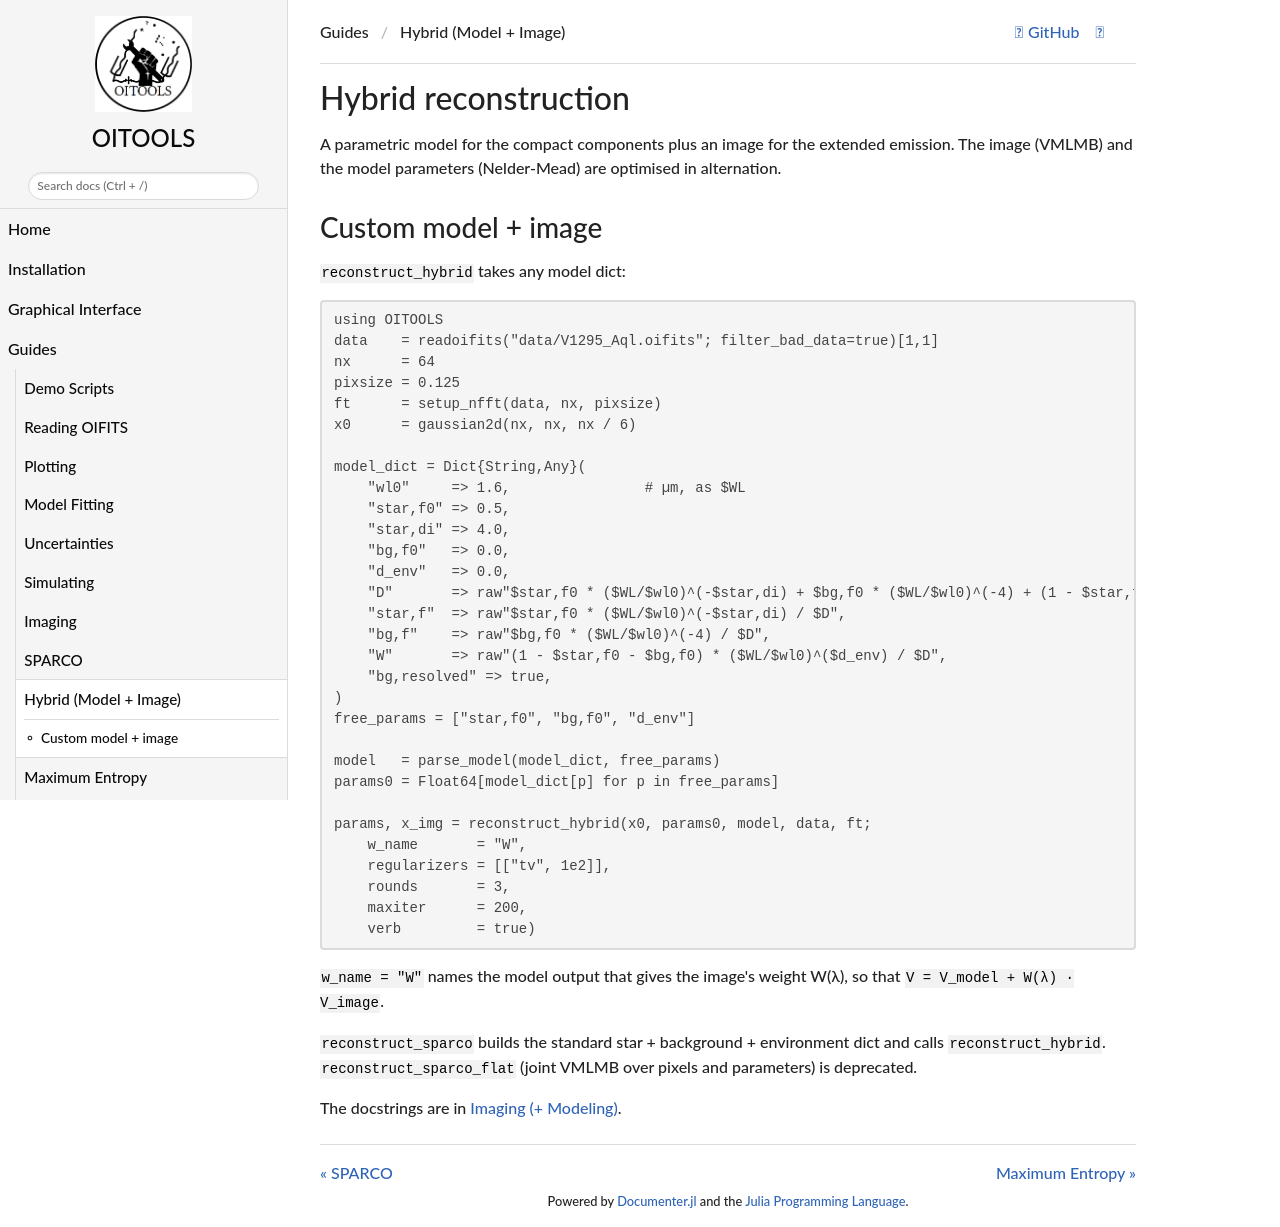

repository: fabienbaron/OITOOLS.jl · page: dev/examples/hybrid/index.html · generator: mkdocs

# Hybrid reconstruction

A parametric model for the compact components plus an image for the extended emission. The
image (VMLMB) and the model parameters (Nelder-Mead) are optimised in alternation.

## Custom model + image

`reconstruct_hybrid` takes any model dict:

```julia
using OITOOLS
data    = readoifits("data/V1295_Aql.oifits"; filter_bad_data=true)[1,1]
nx      = 64
pixsize = 0.125
ft      = setup_nfft(data, nx, pixsize)
x0      = gaussian2d(nx, nx, nx / 6)

model_dict = Dict{String,Any}(
    "wl0"     => 1.6,                # µm, as $WL
    "star,f0" => 0.5,
    "star,di" => 4.0,
    "bg,f0"   => 0.0,
    "d_env"   => 0.0,
    "D"       => raw"$star,f0 * ($WL/$wl0)^(-$star,di) + $bg,f0 * ($WL/$wl0)^(-4) + (1 - $star,f0 - $bg,f0) * ($WL/$wl0)^($d_env)",
    "star,f"  => raw"$star,f0 * ($WL/$wl0)^(-$star,di) / $D",
    "bg,f"    => raw"$bg,f0 * ($WL/$wl0)^(-4) / $D",
    "W"       => raw"(1 - $star,f0 - $bg,f0) * ($WL/$wl0)^($d_env) / $D",
    "bg,resolved" => true,
)
free_params = ["star,f0", "bg,f0", "d_env"]

model   = parse_model(model_dict, free_params)
params0 = Float64[model_dict[p] for p in free_params]

params, x_img = reconstruct_hybrid(x0, params0, model, data, ft;
    w_name       = "W",
    regularizers = [["tv", 1e2]],
    rounds       = 3,
    maxiter      = 200,
    verb         = true)
```

`w_name = "W"` names the model output that gives the image's weight W(λ), so that
`V = V_model + W(λ) · V_image`.

`reconstruct_sparco` builds the standard star + background + environment dict and calls
`reconstruct_hybrid`. `reconstruct_sparco_flat` (joint VMLMB over pixels and parameters) is
deprecated.

The docstrings are in [Imaging (+ Modeling)](@ref).
